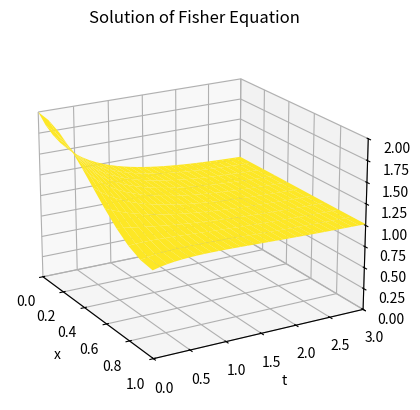

Python code for this plot:
import numpy as np
import matplotlib.pyplot as plt

def fisher1D(xl, xr, tb, te, M, N):
    alf = 5
    bet = 4
    D = 0.05
    # Define the functions for initial conditions and boundary conditions
    f = lambda x: 1.5+0.5*np.cos(np.pi*x)
    l = lambda t: 0*t  # Left boundary condition
    r = lambda t: 0*t  # Right boundary condition
    h = (xr - xl) / M
    k = (te - tb) / N
    m = M + 1
    n = N
    sigma = D * k / (h**2)
    w = np.zeros((m, n + 1))  # Initialize solution array
    w[:, 0] = f(np.linspace(xl, xr, m))  # Set initial conditions
    w1 = w[:, 0].copy()
    for j in range(n):
        for it in range(3):  # Newton iteration, 3 steps
            DF1 = np.diag(1-k +2*sigma*np.ones(m))+np.diag(-sigma*np.ones(m-1),1) 
            DF1 += np.diag(-sigma * np.ones(m - 1), -1)
            DF2 = np.diag(2*k*w1)
            DF = DF1 + DF2
            F = -w[:,j] + (DF1 + DF2 / 2) @ w1  # Using Lemma 8.11
            DF[0, :] = np.concatenate(([-3, 4, -1],np.zeros(m-3)))  
            DF[m-1, :] = np.concatenate((np.zeros(m-3),[ -1, 4, -3]))
            F[0] = DF[0,:]@w1  
            F[m-1] = DF[m-1,:]@w1
            w1 = w1 - np.linalg.solve(DF, F)
        w[:, j + 1] = w1  # Update the solution for the next time step

    # Prepare data for visualization
    x = np.linspace(xl, xr, m)
    t = np.linspace(tb, te, n + 1)
    X, T = np.meshgrid(x, t)
    fig = plt.figure()   # Create a mesh plot
    ax = fig.add_subplot(111, projection='3d')
    ax.plot_surface(X, T, w.T, cmap='viridis', vmin=-1.,vmax=1.)
    plt.xlabel('x')
    plt.ylabel('t')
    plt.title('Solution of Fisher Equation')
    plt.xlim(xl, xr)
    plt.ylim(tb, te)
    ax.set_zlim(0.,2)
    ax.view_init(elev=20, azim=-30)  # Set the view angle
    plt.show()
    return w

# Example usage
w = fisher1D(0, 1, 0, 3, 10, 30)
